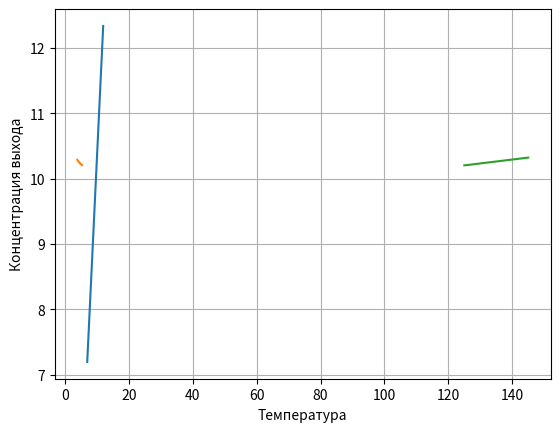

The matplotlib source for this figure:
import numpy as np
import matplotlib.pyplot as plot


#Данные по варианту 6
# Концентрация
C0 = 7
C1 = 12
Cvx = 10

# Расход
M0 = 3.9
M1 = 5.4
Mvx = 4

# Температура
T0 = 125
T1 = 145
Tpi = 138

#Константы
Tp = 90
Tau = 2.25 * 10E6
Kt = 5000
F = 10
Ct = 4187


deltaC = 0.4
deltaM = 0.2
deltaT = 0.5


def function(mvx, cvx, tpi):
    return (mvx*cvx)/(mvx+(Kt*F*(tpi-Tp)/(Ct*Tp-Tau)))


def grafC():
    tArray = np.linspace(C0, C1, int((C1-C0)/deltaC))
    Cvix = [function(Mvx, i, Tpi) for i in tArray]
    plot.plot(tArray, Cvix)
    plot.grid()
    plot.xlabel('Концентрация входа')
    plot.ylabel('Концентрация выхода')
    plot.show()

def grafM():
    tArray = np.linspace(M0, M1, int((M1 - M0) / deltaM))
    Cvix = [function(i, Cvx, Tpi) for i in tArray]
    plot.plot(tArray, Cvix)
    plot.grid()
    plot.xlabel('Масса')
    plot.ylabel('Концентрация выхода')
    plot.show()

def grafT():
    tArray = np.linspace(T0, T1, int((T1 - T0) / deltaT))
    Cvix = [function(Mvx, Cvx, i) for i in tArray]
    plot.plot(tArray, Cvix)
    plot.grid()
    plot.xlabel('Температура')
    plot.ylabel('Концентрация выхода')
    plot.show()
    return 0


if __name__ == '__main__':
    grafC()
    grafM()
    grafT()
